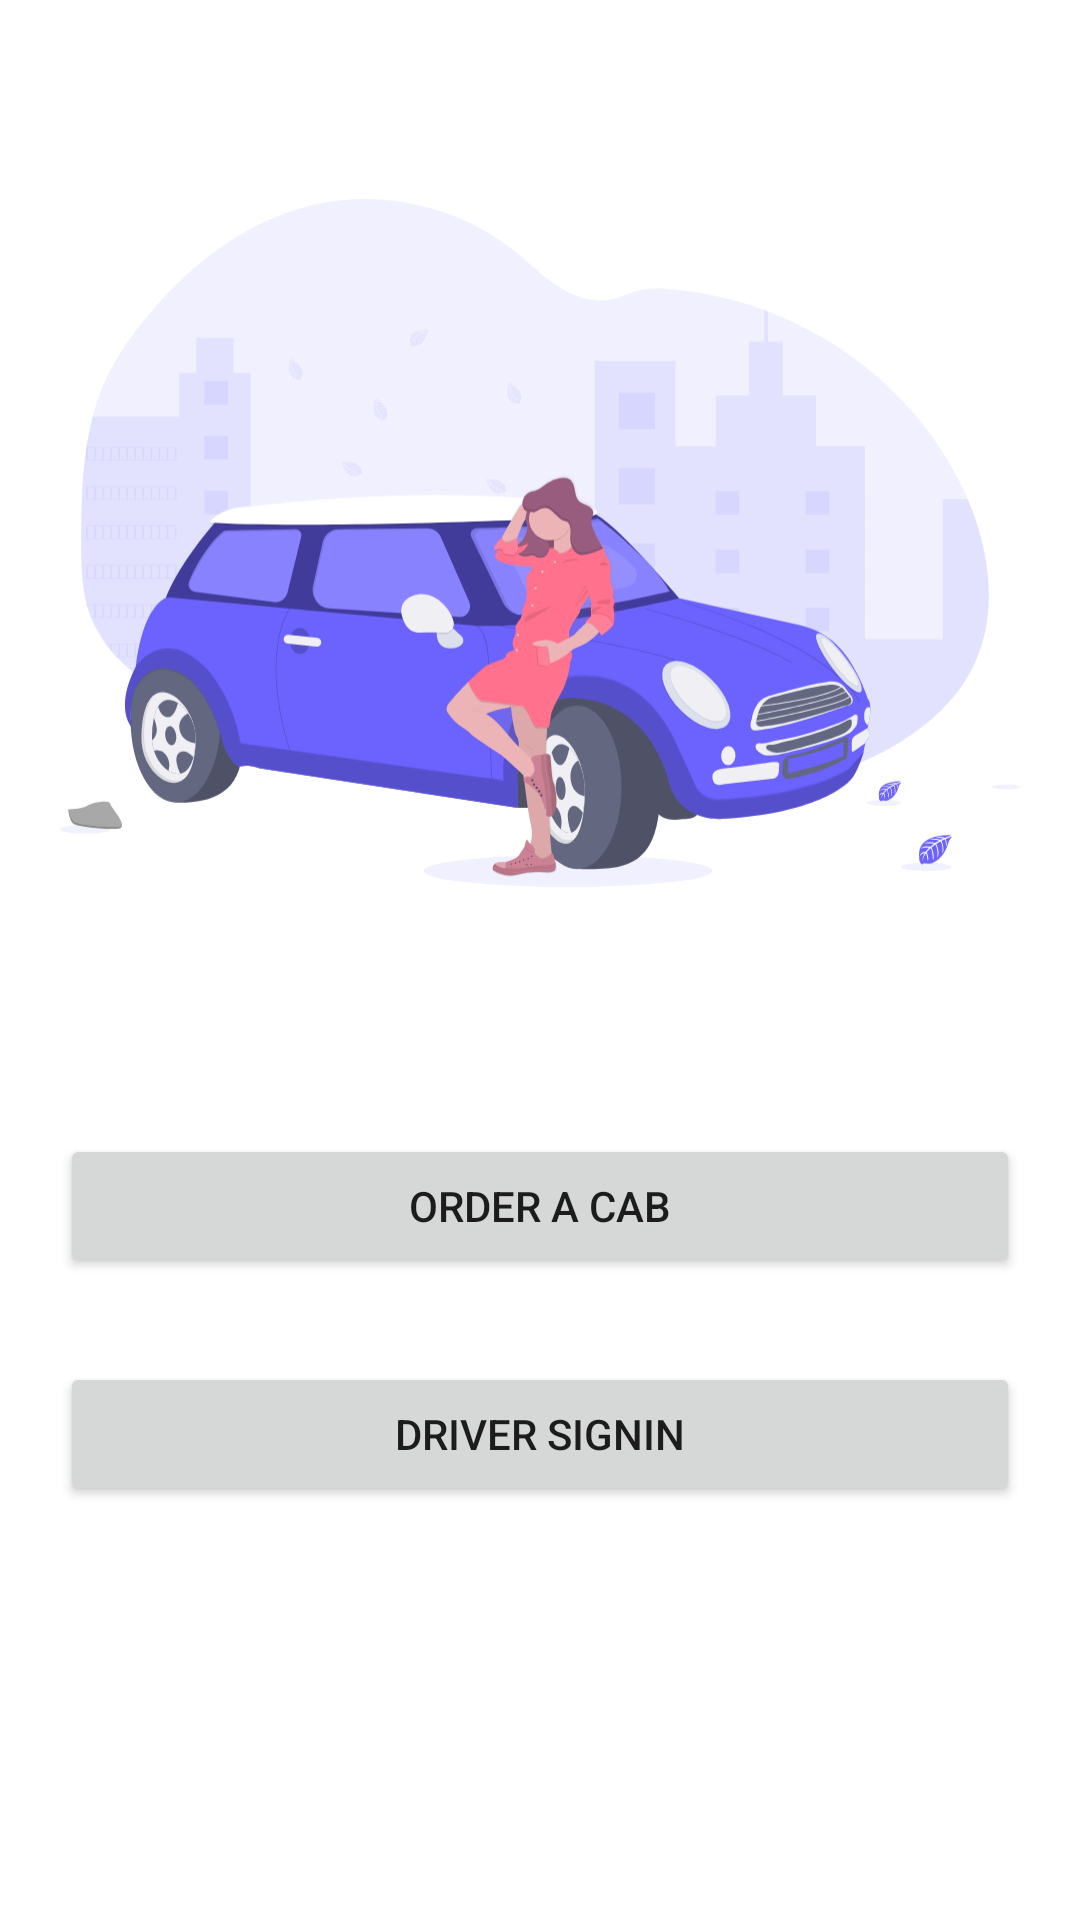

The Android layout XML behind this screen, and the referenced resources:
<!-- AndroidManifest.xml: application theme Theme.CAB -->
<!-- res/layout/fragment_first.xml -->
<?xml version="1.0" encoding="utf-8"?>
<androidx.constraintlayout.widget.ConstraintLayout xmlns:android="http://schemas.android.com/apk/res/android"
    xmlns:app="http://schemas.android.com/apk/res-auto"
    xmlns:tools="http://schemas.android.com/tools"
    android:layout_width="match_parent"
    android:layout_height="wrap_content"
    android:padding="20dp"
    tools:context=".MainFragment">

    <ImageView
        android:id="@+id/imageView2"
        android:layout_width="0dp"
        android:layout_height="322dp"
        app:layout_constraintEnd_toEndOf="parent"
        app:layout_constraintStart_toStartOf="parent"
        app:layout_constraintTop_toTopOf="parent"
        app:srcCompat="@drawable/ic_undraw_city_driver_jh2h" />

    <Button
        android:id="@+id/order_cab"
        android:layout_width="0dp"
        android:layout_height="wrap_content"
        android:layout_marginTop="36dp"
        android:text="Order A CAB"
        app:layout_constraintEnd_toEndOf="parent"
        app:layout_constraintStart_toStartOf="parent"
        app:layout_constraintTop_toBottomOf="@+id/imageView2" />

    <Button
        android:id="@+id/driver_signin"
        android:layout_width="0dp"
        android:layout_height="wrap_content"
        android:layout_marginTop="28dp"
        android:text="Driver SignIn"
        app:layout_constraintEnd_toEndOf="parent"
        app:layout_constraintHorizontal_bias="0.6"
        app:layout_constraintStart_toStartOf="parent"
        app:layout_constraintTop_toBottomOf="@+id/order_cab" />

</androidx.constraintlayout.widget.ConstraintLayout>
<!-- resources referenced by this layout -->
<resources>
  <!-- drawable ic_undraw_city_driver_jh2h: vector/xml drawable (drawable, 78767 chars, omitted) -->
  <style name="Theme.CAB" parent="Theme.MaterialComponents.DayNight.NoActionBar">
          
          <item name="colorPrimary">@color/purple_700</item>
          <item name="colorPrimaryVariant">@color/purple_700</item>
          <item name="colorOnPrimary">@color/color3</item>
          
          <item name="colorSecondary">@color/teal_200</item>
          <item name="colorSecondaryVariant">@color/teal_700</item>
          <item name="colorOnSecondary">@color/black</item>
          
          <item name="android:statusBarColor" tools:targetApi="l">?attr/colorPrimaryVariant</item>
          
      </style>
  <color name="purple_700">#FF3700B3</color>
  <color name="color3">#FFFFFFFF</color>
  <color name="teal_200">#FF03DAC5</color>
  <color name="teal_700">#FF018786</color>
  <color name="black">#FF000000</color>
</resources>
